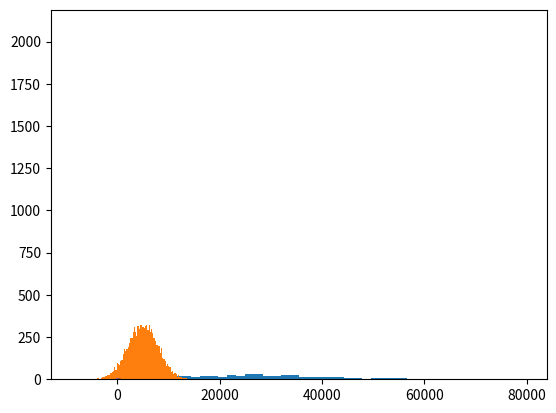

The script that saved this image:
import numpy as np
import matplotlib.pyplot as plt
from scipy import stats
from scipy.stats import binom
from scipy.stats import norm
from scipy.stats import poisson

incomes = np.random.normal(27000, 15000, 500)
plt.hist(incomes, 50)
plt.show()

median_incomes = np.median(incomes)

incomes = np.append(incomes, [100000000000])
median_incomes = np.median(incomes)

ages = np.random.randint(18, high=90, size=500)

incomes = np.random.normal(5000,3000, 10000)

plt.hist(incomes, 100)
plt.show()

print(incomes.std())
print(incomes.var())

# 34,1% - (-1,1)
# 13.6% - (-2,2)
# < 2.1%  - (-3,3)

values = np.random.uniform(-10.0, 10.0, 100000)
plt.hist(values, 50)
plt.show()

x = np.arange(-3,3,0.001)
plt.plot(x, norm.pdf(x))

n, p = 10, 0.5
x = np.arange(0, 10, 0.001)
plt.plot(x, binom.pmf(x, n, p))
plt.show()

# Poisson, A shop has on average 400 visitors a day, whats the probability a shop has exactly
# example 420 visitors on a given day

mu = 400
x = np.arange(300,500,0.5)

plt.plot(x, poisson.pmf(x,mu))
plt.show()